Run: headless pygame with SDL's dummy video driver; simulated clock (each Clock.tick advances the game by its frame time, no real sleeping); random seed 0; keys injected as events and as key.get_pressed() state; no mouse input.
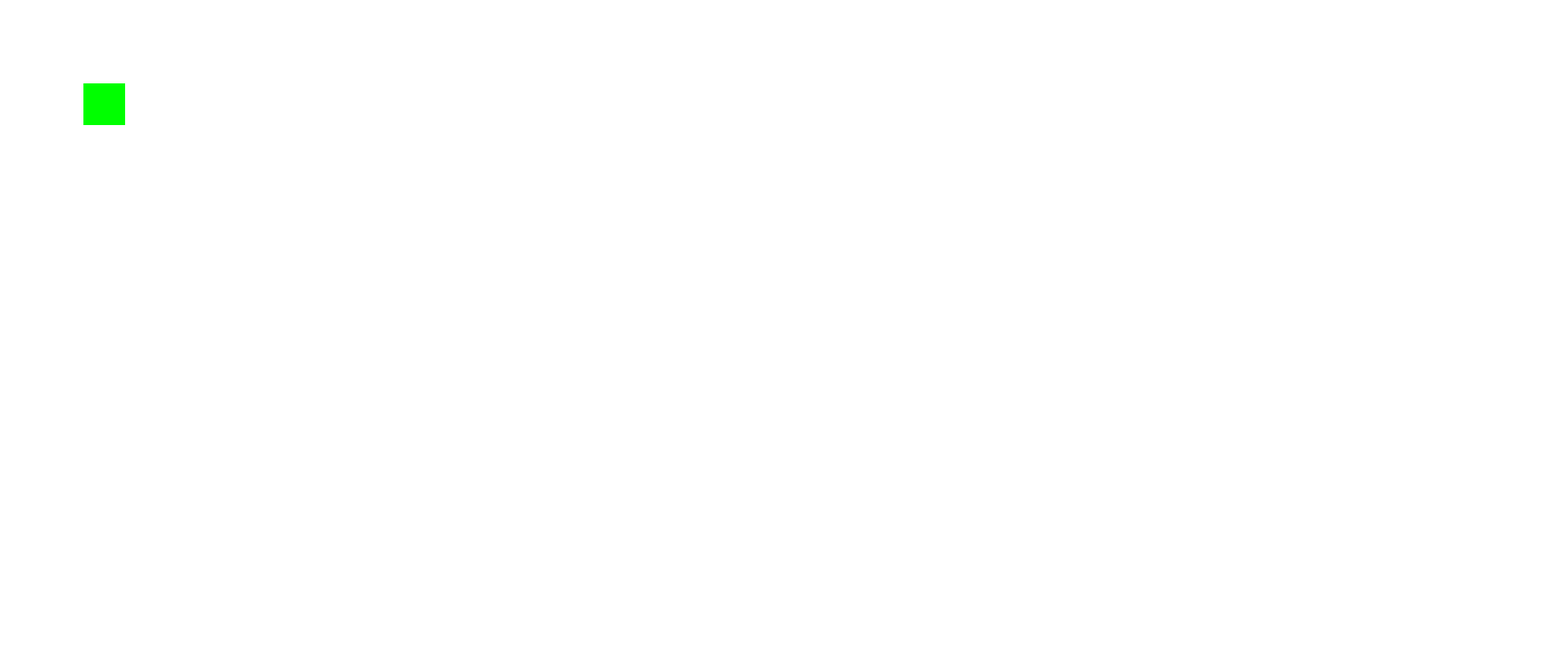
Frame 1 of 4 · flips 1–60 · no input
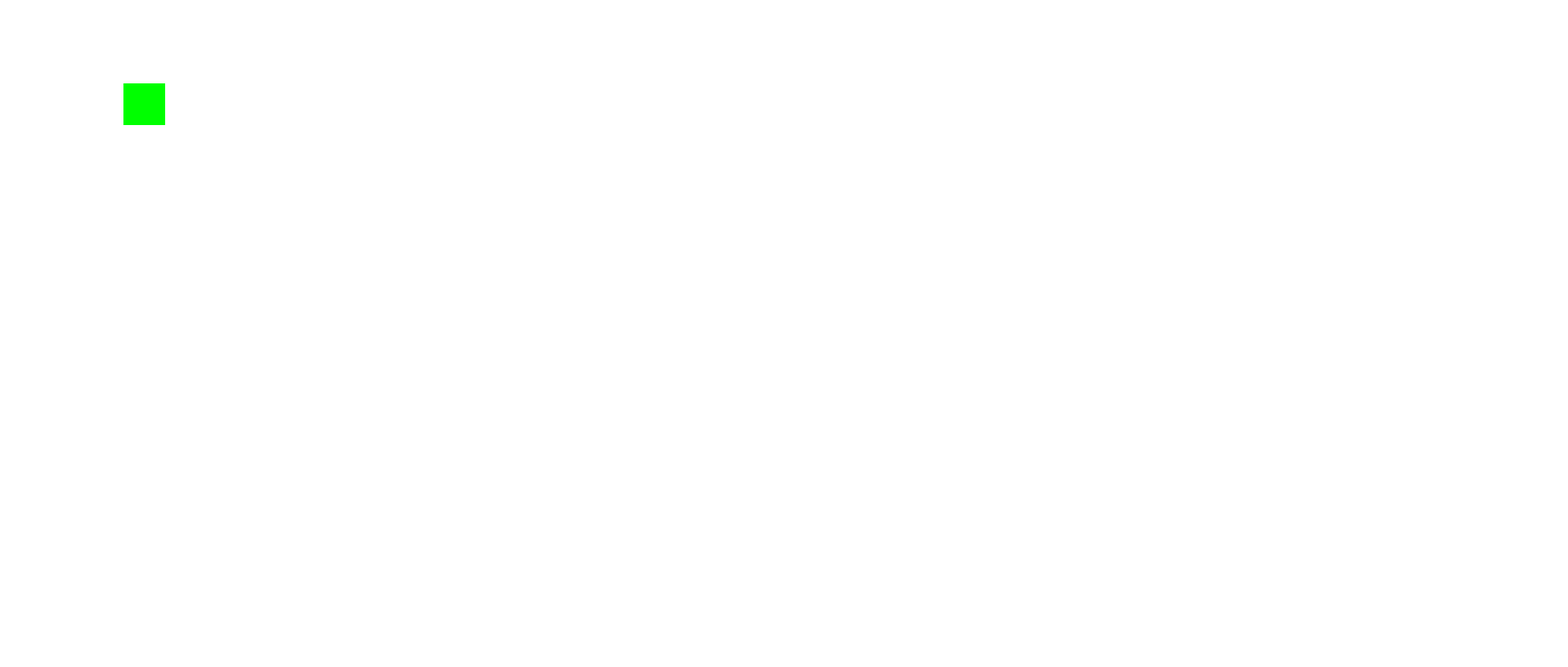
Frame 2 of 4 · flips 61–180 · tapped SPACE, RETURN · held RIGHT (→), D
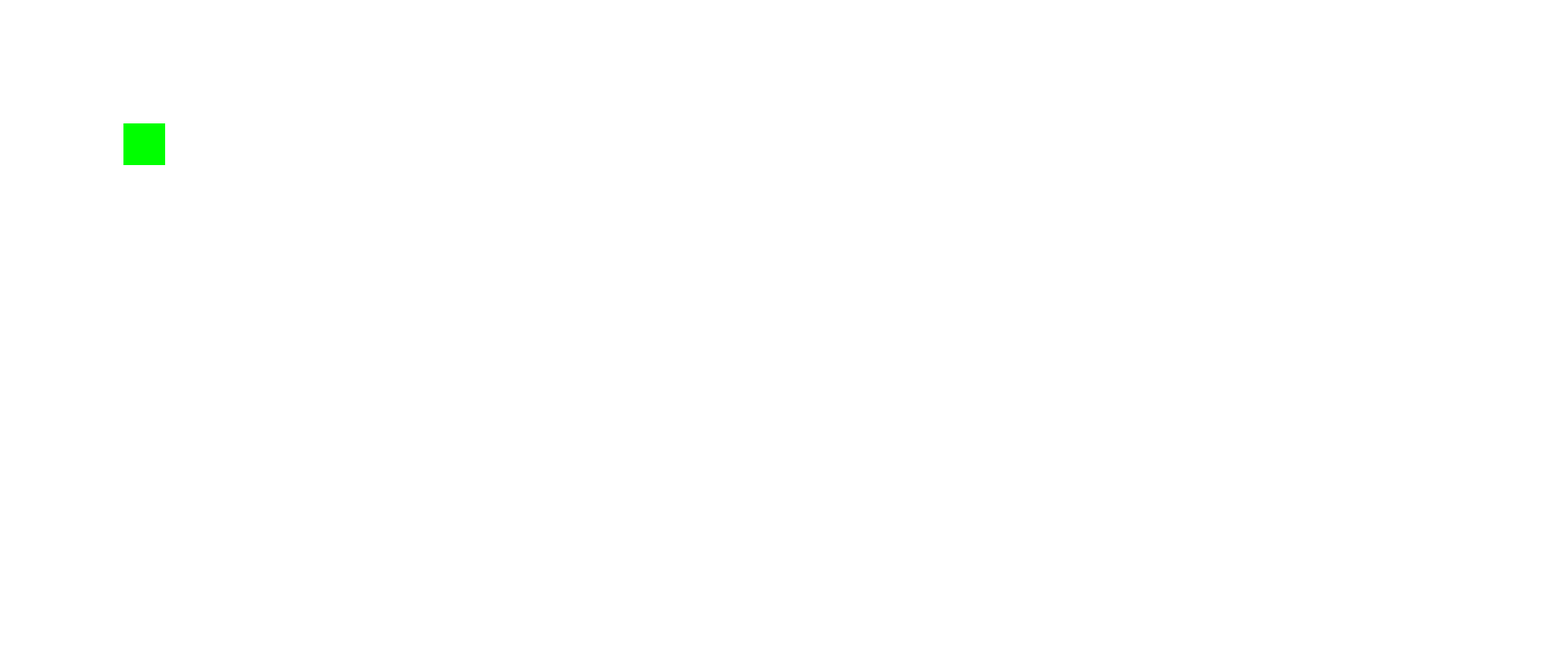
Frame 3 of 4 · flips 181–300 · held DOWN (↓), S
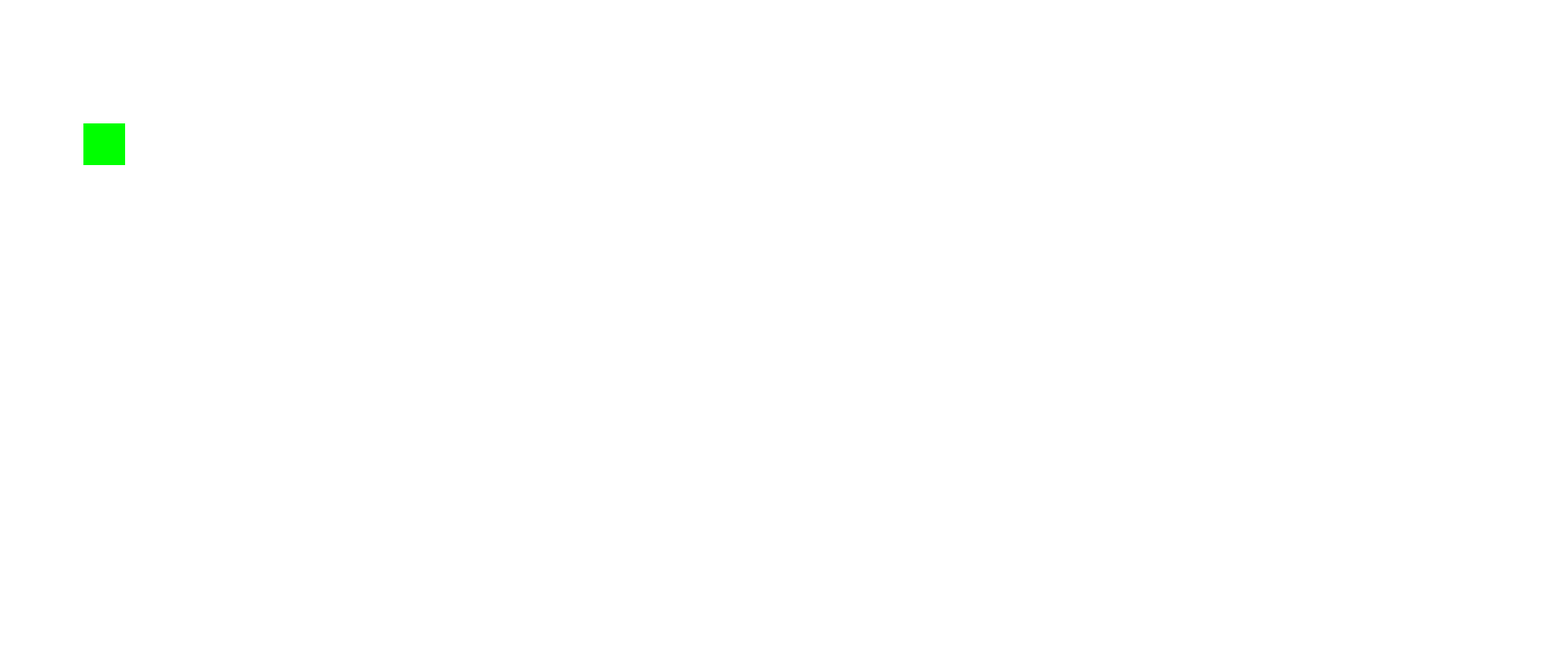
Frame 4 of 4 · flips 301–420 · held LEFT (←), A, UP (↑), W

The pygame program that drew these frames:

import pygame
import sys

# Inicializa Pygame
pygame.init()

# Configurações da janela
largura = 1880
altura = 800
janela = pygame.display.set_mode((largura, altura))

# Cores
branco = (255, 255, 255)
verde = (0, 255, 0)
preto = (0, 0, 0)
# Posição inicial do retângulo
x = 100
y = 100

# Largura e altura do retângulo
largura_retangulo = 50
altura_retangulo = 50

# Velocidade de movimento do retângulo
velocidade = 0.4
timer = 2000
fonte = pygame.font.Font(None, 36)

# Loop principal
running = True
while running:
    for evento in pygame.event.get():
        if evento.type == pygame.QUIT:
            running = False
    
    texto = fonte.render(f'{timer}', True, preto)
    recarregando = fonte.render('Recarregando...', True, preto)
    carregado = fonte.render('Carregado!', True, preto)
    # Obtém o estado das teclas
    keys = pygame.key.get_pressed()
    # Move o retângulo para a direita quando a tecla da seta direita é pressionada
    if keys[pygame.K_RIGHT]:
        x += velocidade
    elif keys[pygame.K_LEFT]:
        x -= velocidade
    elif keys[pygame.K_UP]:
        y -= velocidade
    elif keys[pygame.K_DOWN]:
        y += velocidade
    if keys[pygame.K_LSHIFT]:
        velocidade = 0.2
    if not keys[pygame.K_LSHIFT]:
        velocidade = 0.4
    if keys[pygame.K_LCTRL]:
        if timer >= 0:
            timer -= 1
            velocidade = 0.7
            pygame.display.set_caption(f'{timer}')
    

    if not keys[pygame.K_LCTRL]:
        if timer < 2000:
            timer += 1
            pygame.display.set_caption(f'Recarregando... {timer}')
        else:
            pygame.display.set_caption('Carregado!')

    # Preenche a janela com a cor de fundo
    janela.fill(branco)

    # Desenha o retângulo
    pygame.draw.rect(janela, verde, (x, y, largura_retangulo, altura_retangulo))

    # Atualiza a tela
    pygame.display.update()

# Encerra Pygame
pygame.quit()
sys.exit()
